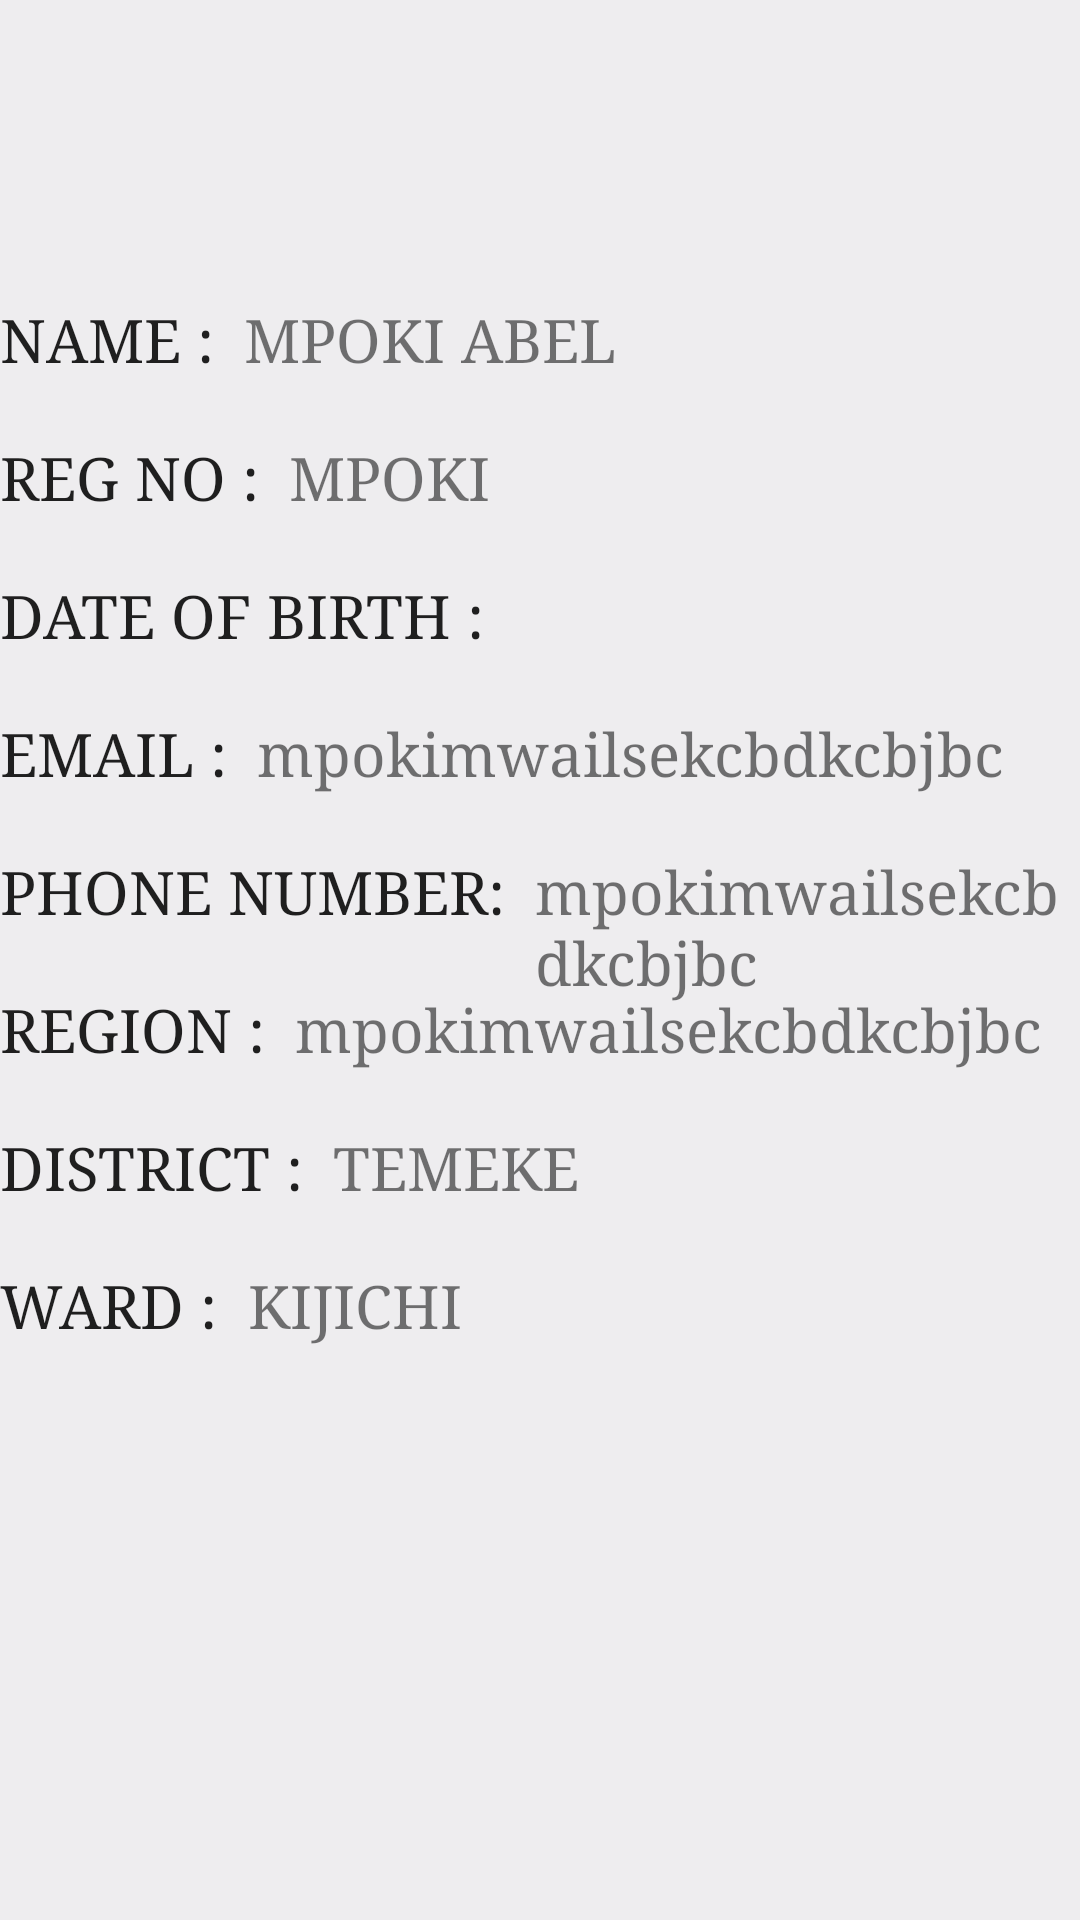

The Android layout XML behind this screen, and the referenced resources:
<!-- AndroidManifest.xml: application theme AppTheme -->
<!-- res/layout/fragment_detail.xml -->
<?xml version="1.0" encoding="utf-8"?>
<RelativeLayout xmlns:android="http://schemas.android.com/apk/res/android"
    android:orientation="vertical" android:layout_width="match_parent"
    android:layout_height="match_parent"
    android:background="@color/background"

    >

    <RelativeLayout
        android:layout_width="wrap_content"
        android:layout_height="wrap_content"
        android:layout_centerHorizontal="true"
        android:layout_marginTop="100dp">

    <TextView
        android:layout_width="wrap_content"
        android:id="@+id/detailnametag"
        android:layout_height="wrap_content"
        android:text="NAME :"
        style="@style/TextAppearance.AppCompat.Body2"
        android:textSize="20dp"
        android:fontFamily="serif"
        />


    <TextView
        android:layout_width="wrap_content"
        android:layout_height="wrap_content"
        android:id="@+id/detailname"
        android:layout_toRightOf="@id/detailnametag"
        android:text="MPOKI ABEL"
        android:layout_marginLeft="10dp"
        android:textSize="20dp"
        android:fontFamily="serif"
        />


    <TextView
        android:layout_width="wrap_content"
        android:layout_height="wrap_content"
        android:id="@+id/regnotag"
        android:layout_below="@+id/detailnametag"
        android:textSize="20dp"
        android:layout_marginTop="20dp"
        style="@style/TextAppearance.AppCompat.Body2"
        android:fontFamily="serif"
        android:text="REG NO :"/>


    <TextView
        android:layout_width="wrap_content"
        android:layout_height="wrap_content"
        android:layout_marginLeft="10dp"
        android:text="MPOKI"
        android:id="@+id/regno"
        android:fontFamily="serif"
        android:textSize="20dp"
        android:layout_toEndOf="@id/regnotag"
        android:layout_alignTop="@+id/regnotag"
        />

        <TextView
            android:layout_width="wrap_content"
            android:layout_height="wrap_content"
            android:id="@+id/detailemailtag"
            android:layout_below="@+id/dob"
            android:textSize="20dp"
            android:layout_marginTop="20dp"
            style="@style/TextAppearance.AppCompat.Body2"
            android:fontFamily="serif"
            android:text="EMAIL :"/>

        <TextView
            android:layout_width="wrap_content"
            android:layout_height="wrap_content"
            android:layout_marginLeft="10dp"
            android:text="mpokimwailsekcbdkcbjbc"
            android:id="@+id/detailemail"
            android:textSize="20dp"
            android:fontFamily="serif"
            android:layout_toRightOf="@id/detailemailtag"
            android:layout_alignTop="@+id/detailemailtag"/>
        <TextView
            android:layout_width="wrap_content"
            android:layout_height="wrap_content"
            android:id="@+id/phone_number"
            android:layout_below="@+id/detailemail"
            android:textSize="20dp"
            android:layout_marginTop="20dp"
            style="@style/TextAppearance.AppCompat.Body2"
            android:fontFamily="serif"
            android:text="PHONE NUMBER:"/>

        <TextView
            android:layout_width="wrap_content"
            android:layout_height="wrap_content"
            android:layout_marginLeft="10dp"
            android:id="@+id/phone_numbertag"
            android:fontFamily="serif"
            android:layout_toRightOf="@id/phone_number"
            android:layout_alignTop="@+id/phone_number"
            android:text="mpokimwailsekcbdkcbjbc"
            android:textSize="20dp"/>
        <TextView
            android:layout_width="wrap_content"
            android:layout_height="wrap_content"
            android:id="@+id/region"
            android:layout_below="@+id/phone_number"
            android:textSize="20dp"
            android:layout_marginTop="20dp"
            style="@style/TextAppearance.AppCompat.Body2"
            android:fontFamily="serif"
            android:text="REGION :"/>

        <TextView
            android:layout_width="wrap_content"
            android:layout_height="wrap_content"
            android:layout_marginLeft="10dp"
            android:id="@+id/regiontag"
            android:layout_toRightOf="@id/region"
            android:layout_alignTop="@+id/region"
            android:fontFamily="serif"
            android:text="mpokimwailsekcbdkcbjbc"
            android:textSize="20dp"/>
        <TextView
            android:layout_width="wrap_content"
            android:layout_height="wrap_content"
            android:id="@+id/district"
            android:layout_below="@+id/region"
            android:textSize="20dp"
            android:layout_marginTop="20dp"
            style="@style/TextAppearance.AppCompat.Body2"
            android:fontFamily="serif"
            android:text="DISTRICT :"/>

        <TextView
            android:layout_width="wrap_content"
            android:layout_height="wrap_content"
            android:layout_marginLeft="10dp"
            android:id="@+id/districttag"
            android:layout_toRightOf="@id/district"
            android:layout_alignTop="@+id/district"
            android:fontFamily="serif"
            android:text="TEMEKE"
            android:textSize="20dp"/>
        <TextView
            android:layout_width="wrap_content"
            android:layout_height="wrap_content"
            android:id="@+id/ward"
            android:layout_below="@+id/district"
            android:textSize="20dp"
            android:layout_marginTop="20dp"
            style="@style/TextAppearance.AppCompat.Body2"
            android:fontFamily="serif"
            android:text="WARD :"/>

        <TextView
            android:layout_width="wrap_content"
            android:layout_height="wrap_content"
            android:layout_marginLeft="10dp"
            android:fontFamily="serif"
            android:layout_toRightOf="@id/ward"
            android:layout_alignTop="@+id/ward"
            android:id="@+id/wardtag"
            android:text="KIJICHI"
            android:textSize="20dp"/>

        <TextView
            android:layout_width="wrap_content"
            android:layout_height="wrap_content"
            android:id="@+id/dob"
            android:layout_below="@+id/regno"
            android:textSize="20dp"
            android:layout_marginTop="20dp"
            style="@style/TextAppearance.AppCompat.Body2"
            android:fontFamily="serif"
            android:text="DATE OF BIRTH :"/>

        <TextView
            android:layout_width="wrap_content"
            android:layout_height="wrap_content"
            android:layout_marginLeft="10dp"
            android:id="@+id/dobtag"
            android:fontFamily="serif"
            android:layout_toRightOf="@id/dob"
            android:layout_alignTop="@+id/dob"
            android:textSize="20dp"/>

    </RelativeLayout>

</RelativeLayout>
<!-- resources referenced by this layout -->
<resources>
  <color name="background">#EEEDEF</color>
  <style name="AppTheme" parent="Theme.AppCompat.Light.NoActionBar">
          
          <item name="colorPrimary">@color/colorPrimary</item>
          <item name="colorPrimaryDark">#1B4F72</item>
          <item name="colorAccent">@color/colorAccent</item>
          <item name="colorControlHighlight">@android:color/holo_green_light</item>
          <item name="android:statusBarColor">#1B4F72</item>
      </style>
  <color name="colorPrimary">#0CF904</color>
  <color name="colorAccent">#FF6C02</color>
</resources>
